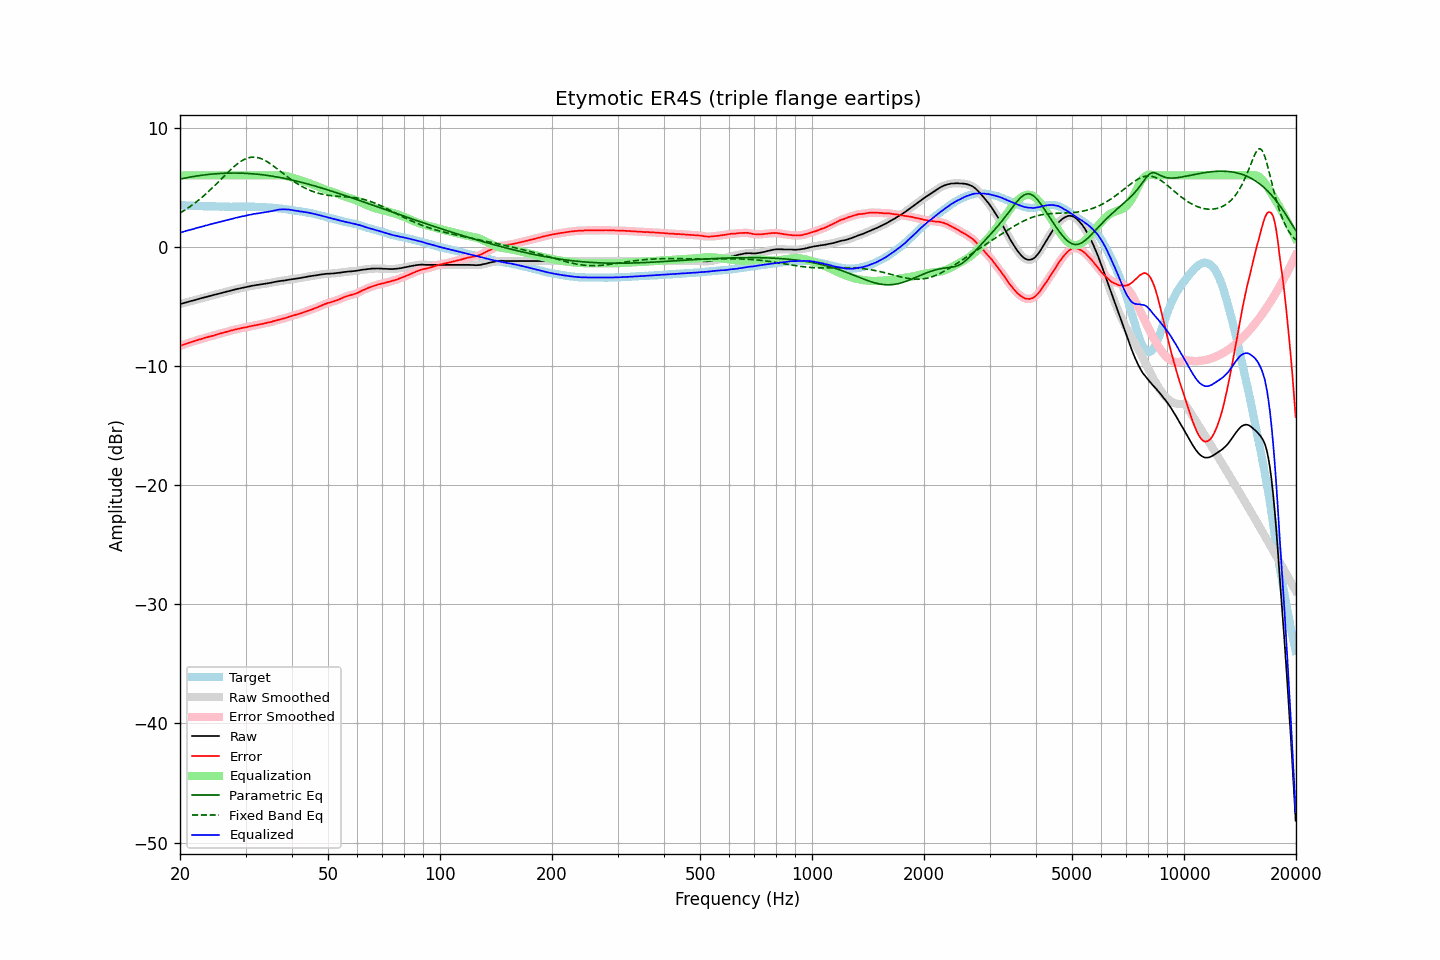

Data behind this chart, as committed beside it:
frequency, raw, error, smoothed, error_smoothed, equalization, parametric_eq, fixed_band_eq, equalized_raw, equalized_smoothed, target
20.00, -4.80, -8.32, -4.80, -8.32, 6.00, 5.69, 2.84, 1.20, 1.20, 3.52
20.20, -4.76, -8.26, -4.77, -8.27, 6.00, 5.72, 2.92, 1.24, 1.23, 3.50
20.40, -4.73, -8.22, -4.73, -8.22, 6.00, 5.75, 3.00, 1.27, 1.27, 3.49
20.61, -4.70, -8.18, -4.69, -8.17, 6.00, 5.77, 3.09, 1.30, 1.31, 3.49
20.81, -4.65, -8.12, -4.66, -8.13, 6.00, 5.80, 3.17, 1.35, 1.34, 3.47
21.02, -4.62, -8.08, -4.62, -8.08, 6.00, 5.82, 3.26, 1.38, 1.38, 3.46
21.23, -4.58, -8.03, -4.58, -8.04, 6.00, 5.85, 3.36, 1.42, 1.42, 3.45
21.44, -4.54, -8.00, -4.55, -8.00, 6.00, 5.87, 3.45, 1.46, 1.45, 3.46
21.66, -4.52, -7.96, -4.51, -7.95, 6.00, 5.89, 3.55, 1.48, 1.49, 3.45
21.87, -4.47, -7.91, -4.47, -7.91, 6.00, 5.91, 3.65, 1.53, 1.53, 3.43
22.09, -4.43, -7.86, -4.44, -7.86, 6.00, 5.94, 3.75, 1.57, 1.56, 3.42
22.31, -4.40, -7.83, -4.40, -7.82, 6.00, 5.96, 3.86, 1.60, 1.60, 3.42
22.54, -4.37, -7.78, -4.36, -7.78, 6.00, 5.98, 3.97, 1.63, 1.64, 3.41
22.76, -4.32, -7.75, -4.33, -7.74, 6.00, 6.00, 4.08, 1.68, 1.67, 3.42
22.99, -4.28, -7.70, -4.29, -7.70, 6.00, 6.01, 4.19, 1.72, 1.71, 3.41
23.22, -4.25, -7.66, -4.25, -7.66, 6.00, 6.03, 4.31, 1.75, 1.75, 3.40
23.45, -4.21, -7.62, -4.22, -7.62, 6.00, 6.05, 4.43, 1.79, 1.78, 3.40
23.69, -4.19, -7.59, -4.18, -7.58, 6.00, 6.06, 4.55, 1.81, 1.82, 3.40
23.92, -4.14, -7.54, -4.15, -7.55, 6.00, 6.08, 4.67, 1.86, 1.85, 3.40
24.16, -4.11, -7.51, -4.11, -7.51, 6.00, 6.09, 4.80, 1.89, 1.89, 3.40
24.40, -4.07, -7.48, -4.07, -7.48, 6.00, 6.10, 4.93, 1.93, 1.93, 3.41
24.65, -4.03, -7.44, -4.04, -7.44, 6.00, 6.12, 5.06, 1.97, 1.96, 3.41
24.89, -4.00, -7.40, -4.00, -7.40, 6.00, 6.13, 5.19, 2.00, 2.00, 3.40
25.14, -3.96, -7.35, -3.97, -7.36, 6.00, 6.14, 5.33, 2.04, 2.03, 3.39
25.39, -3.93, -7.32, -3.93, -7.32, 6.00, 6.15, 5.46, 2.07, 2.07, 3.39
25.65, -3.90, -7.28, -3.90, -7.28, 6.00, 6.16, 5.60, 2.10, 2.10, 3.37
25.91, -3.87, -7.24, -3.87, -7.24, 6.00, 6.16, 5.74, 2.13, 2.13, 3.37
26.16, -3.83, -7.22, -3.83, -7.21, 6.00, 6.17, 5.87, 2.17, 2.17, 3.38
26.43, -3.80, -7.17, -3.80, -7.17, 6.00, 6.18, 6.01, 2.20, 2.20, 3.37
26.69, -3.76, -7.14, -3.77, -7.14, 6.00, 6.18, 6.14, 2.24, 2.23, 3.37
26.96, -3.73, -7.10, -3.73, -7.10, 6.00, 6.19, 6.28, 2.27, 2.27, 3.37
27.23, -3.70, -7.05, -3.70, -7.06, 6.00, 6.19, 6.41, 2.30, 2.30, 3.36
27.50, -3.65, -7.01, -3.66, -7.02, 6.00, 6.19, 6.54, 2.35, 2.34, 3.36
27.77, -3.62, -6.99, -3.62, -6.98, 6.00, 6.19, 6.66, 2.38, 2.38, 3.37
28.05, -3.58, -6.95, -3.59, -6.95, 6.00, 6.19, 6.78, 2.42, 2.41, 3.37
28.33, -3.55, -6.92, -3.56, -6.92, 6.00, 6.19, 6.89, 2.45, 2.44, 3.36
28.62, -3.53, -6.89, -3.52, -6.89, 6.00, 6.19, 7.00, 2.47, 2.48, 3.36
28.90, -3.49, -6.87, -3.49, -6.86, 6.00, 6.19, 7.09, 2.51, 2.51, 3.37
29.19, -3.46, -6.83, -3.46, -6.83, 6.00, 6.18, 7.18, 2.54, 2.54, 3.37
29.48, -3.43, -6.80, -3.43, -6.81, 6.00, 6.18, 7.27, 2.57, 2.57, 3.37
29.78, -3.40, -6.77, -3.40, -6.78, 6.00, 6.17, 7.34, 2.60, 2.60, 3.37
30.08, -3.38, -6.76, -3.37, -6.75, 6.00, 6.17, 7.40, 2.62, 2.63, 3.39
30.38, -3.35, -6.72, -3.34, -6.72, 6.00, 6.16, 7.45, 2.65, 2.66, 3.37
30.68, -3.31, -6.69, -3.31, -6.69, 6.00, 6.15, 7.49, 2.69, 2.69, 3.37
30.99, -3.28, -6.66, -3.29, -6.66, 6.00, 6.14, 7.51, 2.72, 2.71, 3.37
31.30, -3.26, -6.63, -3.26, -6.63, 6.00, 6.13, 7.53, 2.74, 2.74, 3.37
31.61, -3.24, -6.61, -3.24, -6.61, 6.00, 6.12, 7.53, 2.76, 2.76, 3.37
31.93, -3.22, -6.58, -3.22, -6.58, 6.00, 6.11, 7.52, 2.78, 2.78, 3.35
32.24, -3.20, -6.56, -3.21, -6.55, 6.00, 6.10, 7.50, 2.80, 2.79, 3.35
32.57, -3.18, -6.52, -3.18, -6.53, 6.00, 6.08, 7.47, 2.82, 2.82, 3.34
32.89, -3.16, -6.50, -3.16, -6.50, 6.00, 6.07, 7.42, 2.84, 2.84, 3.34
33.22, -3.13, -6.47, -3.14, -6.47, 6.00, 6.05, 7.37, 2.87, 2.86, 3.34
33.55, -3.11, -6.45, -3.12, -6.44, 6.00, 6.03, 7.31, 2.89, 2.88, 3.33
33.89, -3.09, -6.41, -3.09, -6.42, 6.00, 6.02, 7.24, 2.91, 2.91, 3.32
34.23, -3.07, -6.38, -3.07, -6.38, 6.00, 6.00, 7.16, 2.93, 2.93, 3.31
34.57, -3.05, -6.36, -3.05, -6.36, 6.00, 5.98, 7.08, 2.95, 2.95, 3.30
34.92, -3.02, -6.32, -3.03, -6.32, 6.00, 5.96, 6.99, 2.98, 2.97, 3.29
35.27, -3.00, -6.30, -3.00, -6.29, 6.00, 5.94, 6.89, 3.00, 3.00, 3.30
35.62, -2.97, -6.24, -2.97, -6.25, 6.00, 5.92, 6.80, 3.03, 3.03, 3.27
35.97, -2.94, -6.21, -2.95, -6.21, 6.00, 5.89, 6.69, 3.06, 3.06, 3.26
... 635 more rows
